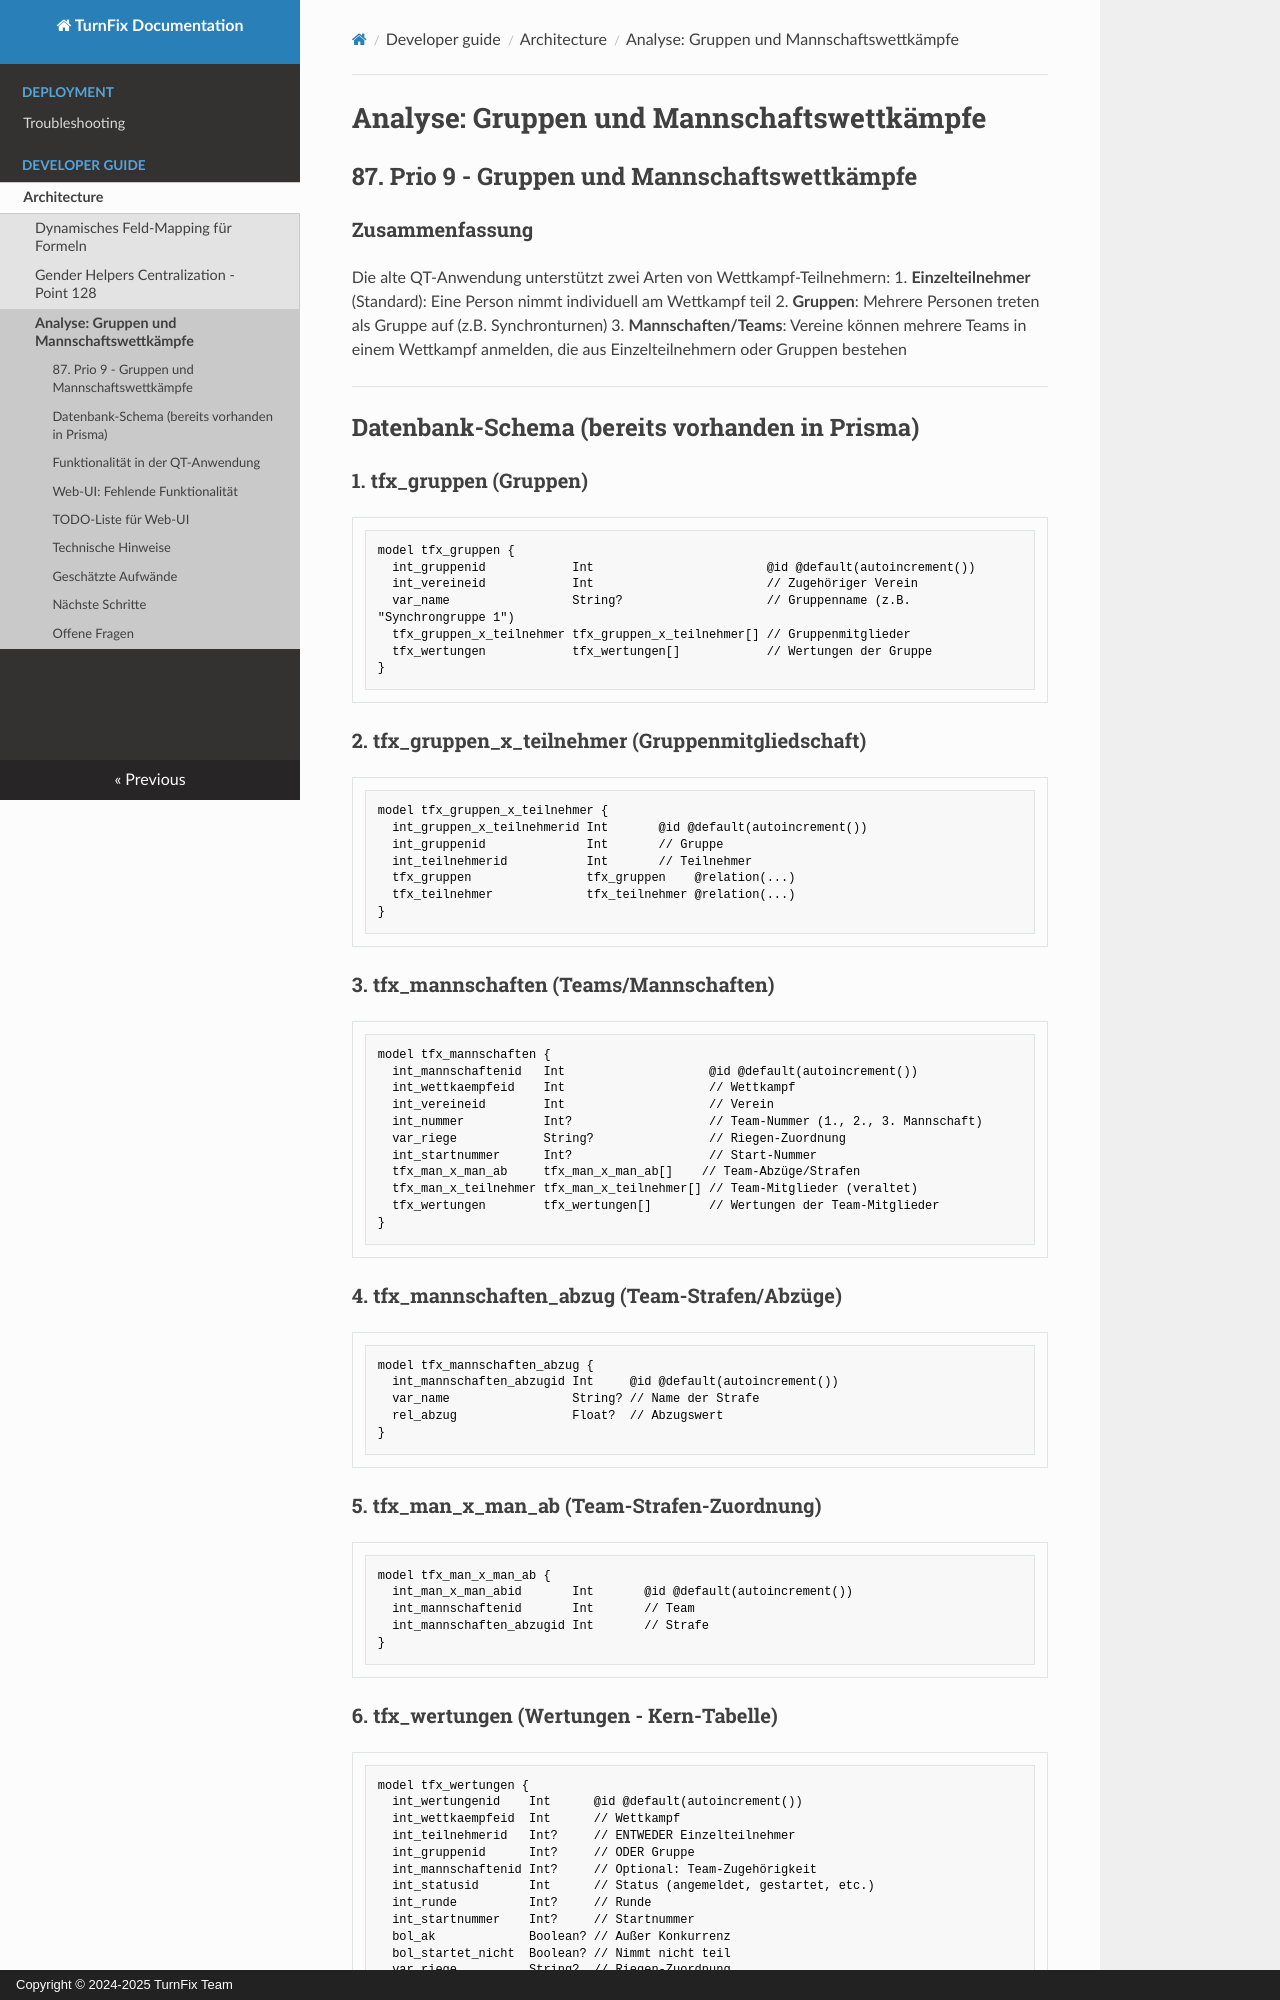

repository: Igel18/turnfix · page: developer-guide/architecture/groups-teams/index.html · generator: mkdocs · copyright: Copyright © 2024-2025 TurnFix Team

# Analyse: Gruppen und Mannschaftswettkämpfe

## 87. Prio 9 - Gruppen und Mannschaftswettkämpfe

### Zusammenfassung
Die alte QT-Anwendung unterstützt zwei Arten von Wettkampf-Teilnehmern:
1. **Einzelteilnehmer** (Standard): Eine Person nimmt individuell am Wettkampf teil
2. **Gruppen**: Mehrere Personen treten als Gruppe auf (z.B. Synchronturnen)
3. **Mannschaften/Teams**: Vereine können mehrere Teams in einem Wettkampf anmelden, die aus Einzelteilnehmern oder Gruppen bestehen

---

## Datenbank-Schema (bereits vorhanden in Prisma)

### 1. tfx_gruppen (Gruppen)
```prisma
model tfx_gruppen {
  int_gruppenid            Int                        @id @default(autoincrement())
  int_vereineid            Int                        // Zugehöriger Verein
  var_name                 String?                    // Gruppenname (z.B. "Synchrongruppe 1")
  tfx_gruppen_x_teilnehmer tfx_gruppen_x_teilnehmer[] // Gruppenmitglieder
  tfx_wertungen            tfx_wertungen[]            // Wertungen der Gruppe
}
```

### 2. tfx_gruppen_x_teilnehmer (Gruppenmitgliedschaft)
```prisma
model tfx_gruppen_x_teilnehmer {
  int_gruppen_x_teilnehmerid Int       @id @default(autoincrement())
  int_gruppenid              Int       // Gruppe
  int_teilnehmerid           Int       // Teilnehmer
  tfx_gruppen                tfx_gruppen    @relation(...)
  tfx_teilnehmer             tfx_teilnehmer @relation(...)
}
```

### 3. tfx_mannschaften (Teams/Mannschaften)
```prisma
model tfx_mannschaften {
  int_mannschaftenid   Int                    @id @default(autoincrement())
  int_wettkaempfeid    Int                    // Wettkampf
  int_vereineid        Int                    // Verein
  int_nummer           Int?                   // Team-Nummer (1., 2., 3. Mannschaft)
  var_riege            String?                // Riegen-Zuordnung
  int_startnummer      Int?                   // Start-Nummer
  tfx_man_x_man_ab     tfx_man_x_man_ab[]    // Team-Abzüge/Strafen
  tfx_man_x_teilnehmer tfx_man_x_teilnehmer[] // Team-Mitglieder (veraltet)
  tfx_wertungen        tfx_wertungen[]        // Wertungen der Team-Mitglieder
}
```
